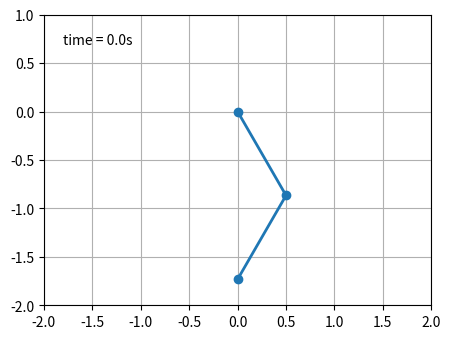

Source code (Python):
import matplotlib.pyplot as plt
import numpy as np
from numpy import cos, sin

import matplotlib.animation as animation

G = 9.8  # acceleration due to gravity, in m/s^2
L1 = 1.0  # length of pendulum 1 in m
L2 = 1.0  # length of pendulum 2 in m
L = L1 + L2  # maximal length of the combined pendulum
M1 = 1.0  # mass of pendulum 1 in kg
M2 = 1.0  # mass of pendulum 2 in kg
t_stop = 6  # how many seconds to simulate
history_len = 500  # how many trajectory points to display


def derivs(t, state):
    dydx = np.zeros_like(state)

    dydx[0] = state[1]

    delta = state[2] - state[0]
    den1 = (M1+M2) * L1 - M2 * L1 * cos(delta) * cos(delta)
    dydx[1] = ((M2 * L1 * state[1] * state[1] * sin(delta) * cos(delta)
                + M2 * G * sin(state[2]) * cos(delta)
                + M2 * L2 * state[3] * state[3] * sin(delta)
                - (M1+M2) * G * sin(state[0]))
               / den1)

    dydx[2] = state[3]

    den2 = (L2/L1) * den1
    dydx[3] = ((- M2 * L2 * state[3] * state[3] * sin(delta) * cos(delta)
                + (M1+M2) * G * sin(state[0]) * cos(delta)
                - (M1+M2) * L1 * state[1] * state[1] * sin(delta)
                - (M1+M2) * G * sin(state[2]))
               / den2)

    return dydx

# create a time array from 0..t_stop sampled at 0.02 second steps
dt = 0.01
t = np.arange(0, t_stop, dt)

# th1 and th2 are the initial angles (degrees)
# w10 and w20 are the initial angular velocities (degrees per second)
th1 = 30.0
w1 = 0.0
th2 = -30.0
w2 = 0.0

# initial state
state = np.radians([th1, w1, th2, w2])

# integrate the ODE using Euler's method
y = np.empty((len(t), 4))
y[0] = state
for i in range(1, len(t)):
    y[i] = y[i - 1] + derivs(t[i - 1], y[i - 1]) * dt

# A more accurate estimate could be obtained e.g. using scipy:
#
#   y = scipy.integrate.solve_ivp(derivs, t[[0, -1]], state, t_eval=t).y.T

x1 = L1*sin(y[:, 0])
y1 = -L1*cos(y[:, 0])

x2 = L2*sin(y[:, 2]) + x1
y2 = -L2*cos(y[:, 2]) + y1

fig = plt.figure(figsize=(5, 4))
ax = fig.add_subplot(autoscale_on=False, xlim=(-L, L), ylim=(-L, 1.))
ax.set_aspect('equal')
ax.grid()

line, = ax.plot([], [], 'o-', lw=2)
trace, = ax.plot([], [], '.-', lw=1, ms=2)
time_template = 'time = %.1fs'
time_text = ax.text(0.05, 0.9, '', transform=ax.transAxes)


def animate(i):
    thisx = [0, x1[i], x2[i]]
    thisy = [0, y1[i], y2[i]]

    history_x = x2[:i]
    history_y = y2[:i]

    line.set_data(thisx, thisy)
    trace.set_data(history_x, history_y)
    time_text.set_text(time_template % (i*dt))
    return line, trace, time_text


ani = animation.FuncAnimation(
    fig, animate, len(y), interval=dt*1000, blit=True)
plt.show()